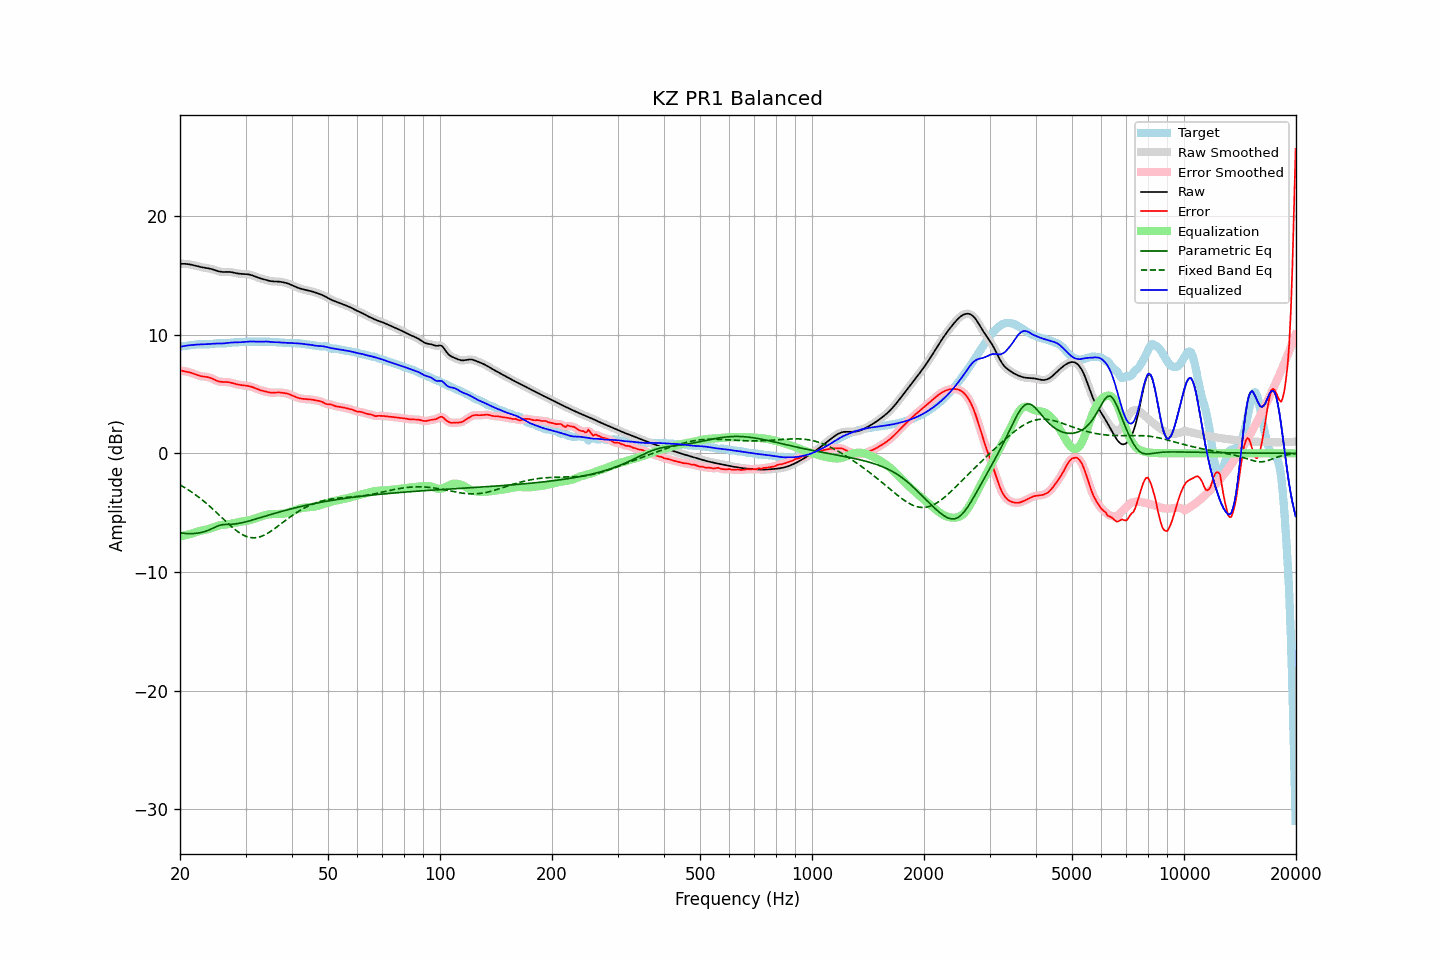

The data file committed next to this chart (first rows):
frequency, raw, error, smoothed, error_smoothed, equalization, parametric_eq, fixed_band_eq, equalized_raw, equalized_smoothed, target
20.00, 15.97, 7.00, 15.97, 6.99, -7.00, -6.70, -2.66, 8.97, 8.97, 8.98
20.20, 15.98, 6.97, 15.98, 6.97, -6.97, -6.72, -2.74, 9.00, 9.00, 9.01
20.40, 15.98, 6.94, 15.98, 6.94, -6.95, -6.74, -2.82, 9.03, 9.03, 9.03
20.61, 15.97, 6.92, 15.97, 6.92, -6.92, -6.75, -2.90, 9.05, 9.05, 9.06
20.81, 15.96, 6.89, 15.96, 6.89, -6.88, -6.77, -2.98, 9.08, 9.08, 9.07
21.02, 15.94, 6.86, 15.95, 6.86, -6.85, -6.77, -3.07, 9.09, 9.09, 9.08
21.23, 15.93, 6.83, 15.92, 6.83, -6.81, -6.78, -3.15, 9.11, 9.11, 9.10
21.44, 15.90, 6.79, 15.90, 6.79, -6.78, -6.77, -3.24, 9.12, 9.12, 9.11
21.66, 15.87, 6.74, 15.87, 6.74, -6.73, -6.77, -3.34, 9.14, 9.14, 9.13
21.87, 15.84, 6.69, 15.84, 6.69, -6.68, -6.76, -3.43, 9.15, 9.15, 9.15
22.09, 15.80, 6.64, 15.80, 6.63, -6.64, -6.75, -3.53, 9.16, 9.16, 9.17
22.31, 15.77, 6.58, 15.77, 6.58, -6.60, -6.73, -3.63, 9.17, 9.17, 9.18
22.54, 15.73, 6.54, 15.73, 6.54, -6.56, -6.71, -3.73, 9.18, 9.18, 9.19
22.76, 15.70, 6.50, 15.70, 6.51, -6.52, -6.68, -3.84, 9.18, 9.18, 9.20
22.99, 15.67, 6.48, 15.67, 6.48, -6.50, -6.65, -3.95, 9.18, 9.18, 9.19
23.22, 15.65, 6.47, 15.65, 6.46, -6.47, -6.61, -4.06, 9.18, 9.18, 9.19
23.45, 15.63, 6.45, 15.63, 6.45, -6.44, -6.57, -4.17, 9.19, 9.19, 9.18
23.69, 15.61, 6.43, 15.61, 6.43, -6.41, -6.52, -4.29, 9.20, 9.20, 9.18
23.92, 15.59, 6.40, 15.58, 6.40, -6.38, -6.47, -4.41, 9.21, 9.21, 9.19
24.16, 15.56, 6.36, 15.56, 6.36, -6.33, -6.40, -4.53, 9.22, 9.22, 9.20
24.40, 15.52, 6.30, 15.52, 6.30, -6.28, -6.34, -4.65, 9.24, 9.24, 9.22
24.65, 15.48, 6.24, 15.48, 6.24, -6.23, -6.28, -4.78, 9.25, 9.25, 9.24
24.89, 15.43, 6.17, 15.43, 6.17, -6.18, -6.21, -4.90, 9.25, 9.25, 9.26
25.14, 15.38, 6.11, 15.38, 6.11, -6.13, -6.15, -5.03, 9.25, 9.25, 9.27
25.39, 15.34, 6.06, 15.34, 6.07, -6.09, -6.10, -5.16, 9.25, 9.25, 9.28
25.65, 15.31, 6.04, 15.31, 6.04, -6.06, -6.06, -5.29, 9.25, 9.25, 9.28
25.91, 15.29, 6.02, 15.29, 6.02, -6.04, -6.03, -5.42, 9.26, 9.26, 9.27
26.16, 15.28, 6.02, 15.29, 6.02, -6.02, -6.01, -5.55, 9.26, 9.27, 9.27
26.43, 15.29, 6.02, 15.29, 6.02, -6.01, -6.00, -5.68, 9.28, 9.28, 9.27
26.69, 15.29, 6.01, 15.29, 6.01, -5.99, -6.00, -5.80, 9.30, 9.30, 9.28
26.96, 15.29, 6.00, 15.29, 6.00, -5.98, -5.99, -5.93, 9.32, 9.32, 9.29
27.23, 15.29, 5.97, 15.29, 5.97, -5.96, -5.99, -6.05, 9.33, 9.33, 9.31
27.50, 15.27, 5.94, 15.27, 5.94, -5.93, -5.98, -6.17, 9.34, 9.34, 9.33
27.77, 15.24, 5.90, 15.24, 5.90, -5.90, -5.97, -6.29, 9.34, 9.34, 9.34
28.05, 15.21, 5.86, 15.21, 5.86, -5.87, -5.96, -6.40, 9.34, 9.34, 9.35
28.33, 15.18, 5.82, 15.18, 5.82, -5.84, -5.94, -6.51, 9.34, 9.34, 9.36
28.62, 15.15, 5.79, 15.16, 5.80, -5.81, -5.92, -6.61, 9.35, 9.35, 9.36
28.90, 15.14, 5.77, 15.14, 5.77, -5.78, -5.90, -6.70, 9.35, 9.36, 9.36
29.19, 15.12, 5.75, 15.13, 5.75, -5.76, -5.87, -6.79, 9.37, 9.37, 9.37
29.48, 15.12, 5.74, 15.12, 5.74, -5.74, -5.84, -6.87, 9.38, 9.38, 9.38
29.78, 15.11, 5.72, 15.11, 5.72, -5.72, -5.81, -6.94, 9.39, 9.39, 9.39
30.08, 15.10, 5.70, 15.11, 5.70, -5.70, -5.77, -6.99, 9.40, 9.40, 9.40
30.38, 15.09, 5.68, 15.09, 5.68, -5.68, -5.74, -7.04, 9.41, 9.41, 9.41
30.68, 15.07, 5.66, 15.07, 5.66, -5.65, -5.70, -7.08, 9.42, 9.42, 9.41
30.99, 15.04, 5.62, 15.04, 5.62, -5.61, -5.66, -7.11, 9.42, 9.42, 9.41
31.30, 15.00, 5.58, 15.00, 5.58, -5.57, -5.62, -7.12, 9.42, 9.42, 9.41
31.61, 14.95, 5.53, 14.95, 5.53, -5.53, -5.58, -7.12, 9.42, 9.42, 9.41
31.93, 14.89, 5.48, 14.89, 5.48, -5.48, -5.54, -7.11, 9.42, 9.42, 9.41
32.24, 14.84, 5.42, 14.84, 5.42, -5.43, -5.50, -7.10, 9.41, 9.41, 9.42
32.57, 14.79, 5.37, 14.79, 5.37, -5.38, -5.46, -7.07, 9.41, 9.41, 9.42
32.89, 14.74, 5.32, 14.74, 5.32, -5.33, -5.42, -7.03, 9.41, 9.41, 9.42
33.22, 14.71, 5.28, 14.71, 5.28, -5.28, -5.38, -6.98, 9.42, 9.42, 9.42
33.55, 14.67, 5.25, 14.67, 5.25, -5.24, -5.34, -6.92, 9.43, 9.43, 9.42
33.89, 14.63, 5.21, 14.63, 5.21, -5.21, -5.30, -6.85, 9.43, 9.43, 9.42
34.23, 14.60, 5.18, 14.60, 5.18, -5.18, -5.26, -6.78, 9.42, 9.42, 9.41
34.57, 14.56, 5.15, 14.56, 5.15, -5.15, -5.22, -6.70, 9.41, 9.41, 9.41
34.92, 14.53, 5.12, 14.53, 5.12, -5.14, -5.18, -6.62, 9.39, 9.39, 9.40
35.27, 14.50, 5.11, 14.50, 5.11, -5.13, -5.14, -6.53, 9.38, 9.38, 9.40
35.62, 14.49, 5.11, 14.49, 5.11, -5.12, -5.10, -6.43, 9.37, 9.37, 9.38
35.97, 14.49, 5.12, 14.49, 5.12, -5.12, -5.06, -6.33, 9.37, 9.37, 9.37
... 635 more rows
